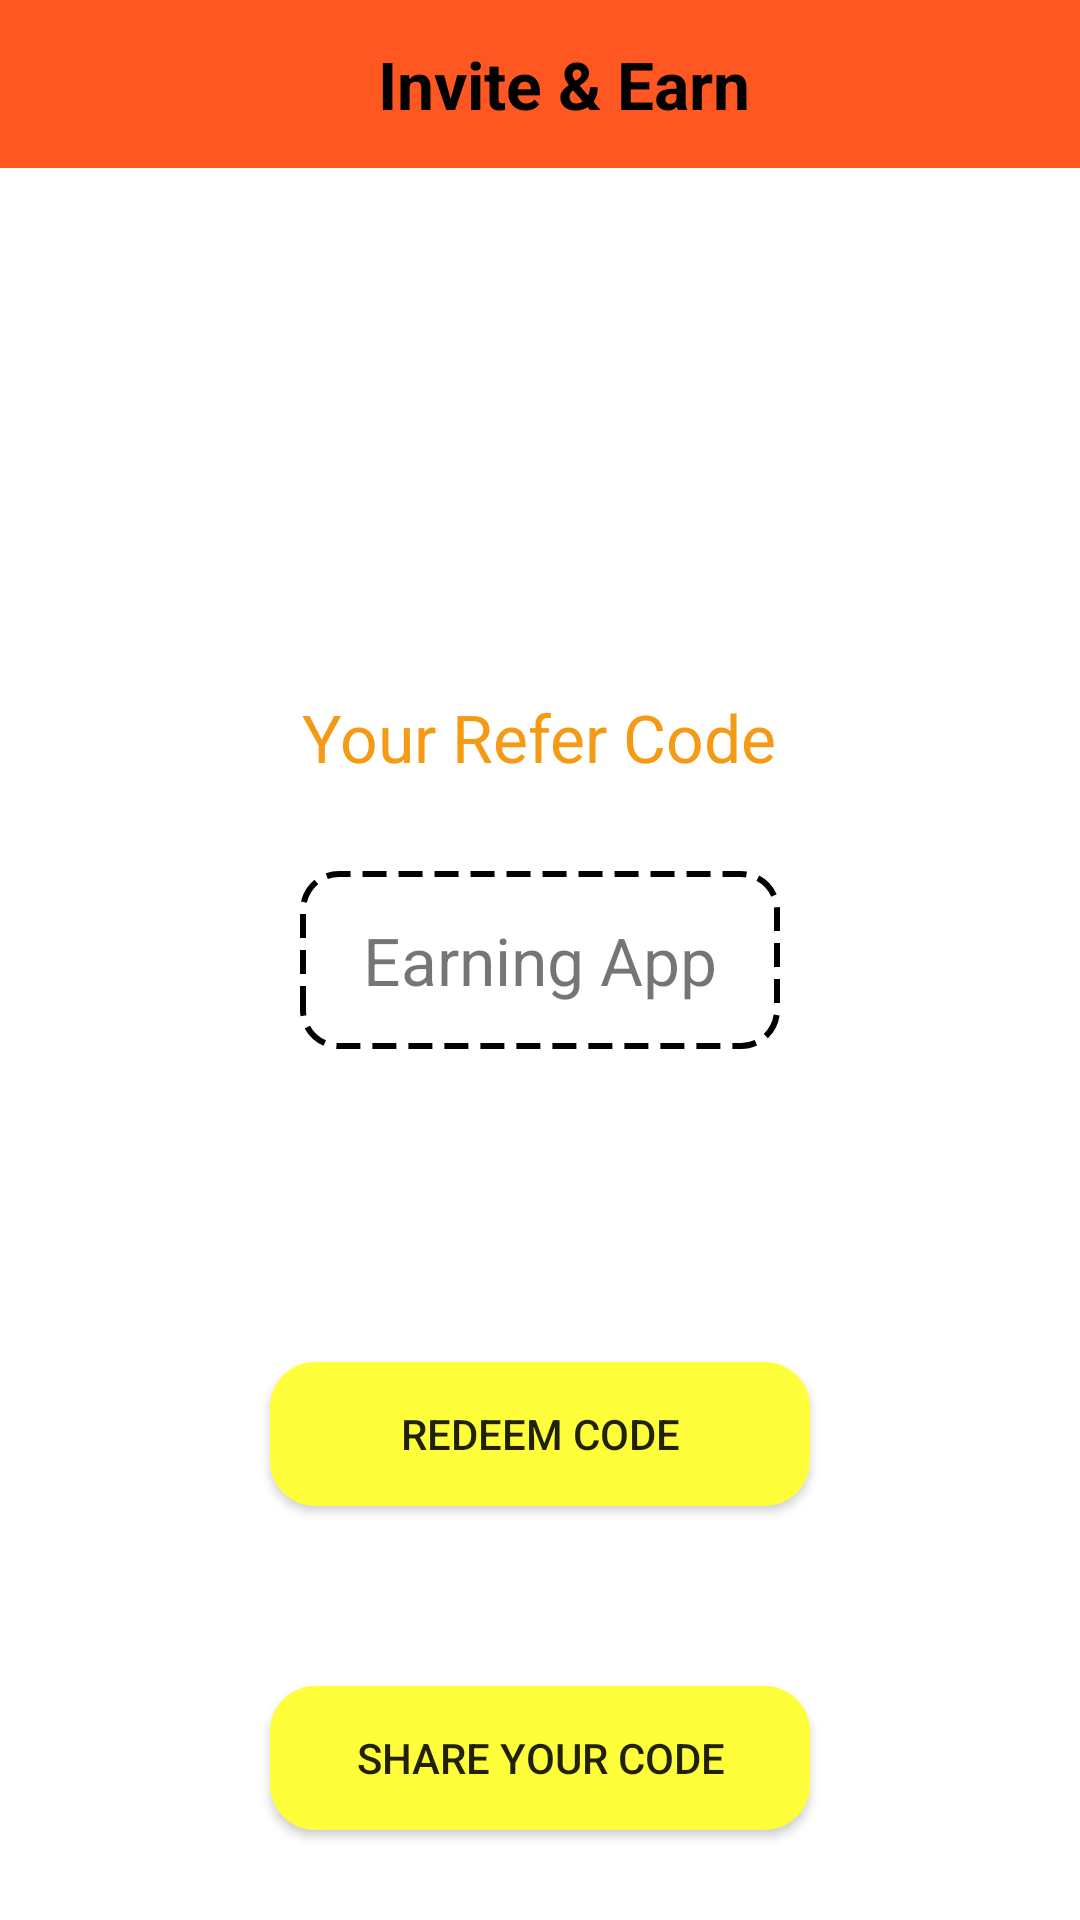

Reconstruct the res/layout file that produces this screen, plus the resources it refers to.
<!-- AndroidManifest.xml: application theme Theme.EarningApps -->
<!-- res/layout/activity_invite.xml -->
<?xml version="1.0" encoding="utf-8"?>
<RelativeLayout xmlns:android="http://schemas.android.com/apk/res/android"
    xmlns:app="http://schemas.android.com/apk/res-auto"
    xmlns:tools="http://schemas.android.com/tools"
    android:layout_width="match_parent"
    android:layout_height="match_parent"
    tools:context=".ViewActivity.InviteActivity">

    <androidx.appcompat.widget.Toolbar
        android:id="@+id/Toolbar"
        android:layout_width="match_parent"
        android:layout_height="?attr/actionBarSize"
        android:layout_alignParentTop="true"
        android:background="#FF5722">

        <RelativeLayout
            android:layout_width="match_parent"
            android:layout_height="wrap_content">

            <TextView
                android:layout_width="wrap_content"
                android:layout_height="wrap_content"
                android:layout_centerInParent="true"
                android:textSize="22sp"
                android:textStyle="bold"
                android:textColor="@color/black"
                android:text="Invite &amp; Earn"/>

        </RelativeLayout>
    </androidx.appcompat.widget.Toolbar>

    <ImageView
        android:id="@+id/gift"
        android:layout_width="120dp"
        android:layout_height="120dp"
        android:src="@drawable/gift"
        android:layout_centerHorizontal="true"
        android:layout_below="@id/Toolbar"
        android:layout_margin="30dp"/>

    <TextView
        android:id="@+id/ReferCode"
        android:layout_width="wrap_content"
        android:layout_height="wrap_content"
        android:layout_centerInParent="true"
        android:text="Earning App"
        android:padding="15dp"
        android:gravity="center_horizontal"
        android:minWidth="160dp"
        android:textSize="22sp"
        android:background="@drawable/refer_bg"/>
    <TextView
        android:id="@+id/ReferCodes"
        android:layout_width="wrap_content"
        android:layout_height="wrap_content"
        android:layout_centerInParent="true"
        android:text="Your Refer Code"
        android:padding="15dp"
        android:gravity="center_horizontal"
        android:minWidth="160dp"
        android:textSize="22sp"
        android:layout_margin="15dp"
        android:textColor="#F49A14"
        android:layout_above="@id/ReferCode"
        />
    <Button
        android:id="@+id/RedeemCode"
        android:layout_width="wrap_content"
        android:layout_height="wrap_content"
        android:minWidth="180dp"
        android:layout_above="@id/ShareCode"
        android:text="Redeem Code"
        android:background="@drawable/btn_style"
        android:backgroundTint="#FFFE3B"
        android:layout_centerHorizontal="true"
        android:layout_margin="30dp"/>

    <Button
        android:id="@+id/ShareCode"
        android:layout_width="wrap_content"
        android:layout_height="wrap_content"
        android:minWidth="180dp"
        android:layout_alignParentBottom="true"
        android:text="Share Your Code"
        android:background="@drawable/btn_style"
        android:backgroundTint="#FFFE3B"
        android:layout_centerHorizontal="true"
        android:layout_margin="30dp"/>


</RelativeLayout>
<!-- resources referenced by this layout -->
<resources>
  <!-- drawable btn_style (drawable) -->
  <?xml version="1.0" encoding="utf-8"?>
  <shape android:shape="rectangle" xmlns:android="http://schemas.android.com/apk/res/android">
  
      <corners
          android:radius="15dp"/>
      <gradient
          android:startColor="#2196F3"
          android:angle="45"
          android:endColor="#673AB7"/>
  
  </shape>
  <!-- drawable refer_bg (drawable) -->
  <?xml version="1.0" encoding="utf-8"?>
  <shape android:shape="rectangle" xmlns:android="http://schemas.android.com/apk/res/android">
  <solid
      android:color="@color/white"/>
      <corners
          android:radius="12dp"/>
      <stroke
          android:width="2dp"
          android:color="#000000"
          android:dashWidth="8dp"
          android:dashGap="4dp"/>
  </shape>
  <style name="Theme.EarningApps" parent="Theme.MaterialComponents.Light.NoActionBar">
          
          <item name="colorPrimary">@color/purple_500</item>
          <item name="colorPrimaryVariant">@color/purple_700</item>
          <item name="colorOnPrimary">@color/white</item>
          
          <item name="colorSecondary">@color/teal_200</item>
          <item name="colorSecondaryVariant">@color/teal_700</item>
          <item name="colorOnSecondary">@color/black</item>
          
          <item name="android:statusBarColor" tools:targetApi="l">?attr/colorPrimaryVariant</item>
          
      </style>
  <!-- not gathered from this repository: default colours our renderer supplied (Android Studio template values) -->
  <color name="purple_500">#FF6200EE</color>
  <color name="purple_700">#FF3700B3</color>
  <color name="teal_200">#FF03DAC5</color>
  <color name="teal_700">#FF018786</color>
  <color name="black">#FF000000</color>
  <color name="white">#FFFFFFFF</color>
</resources>
